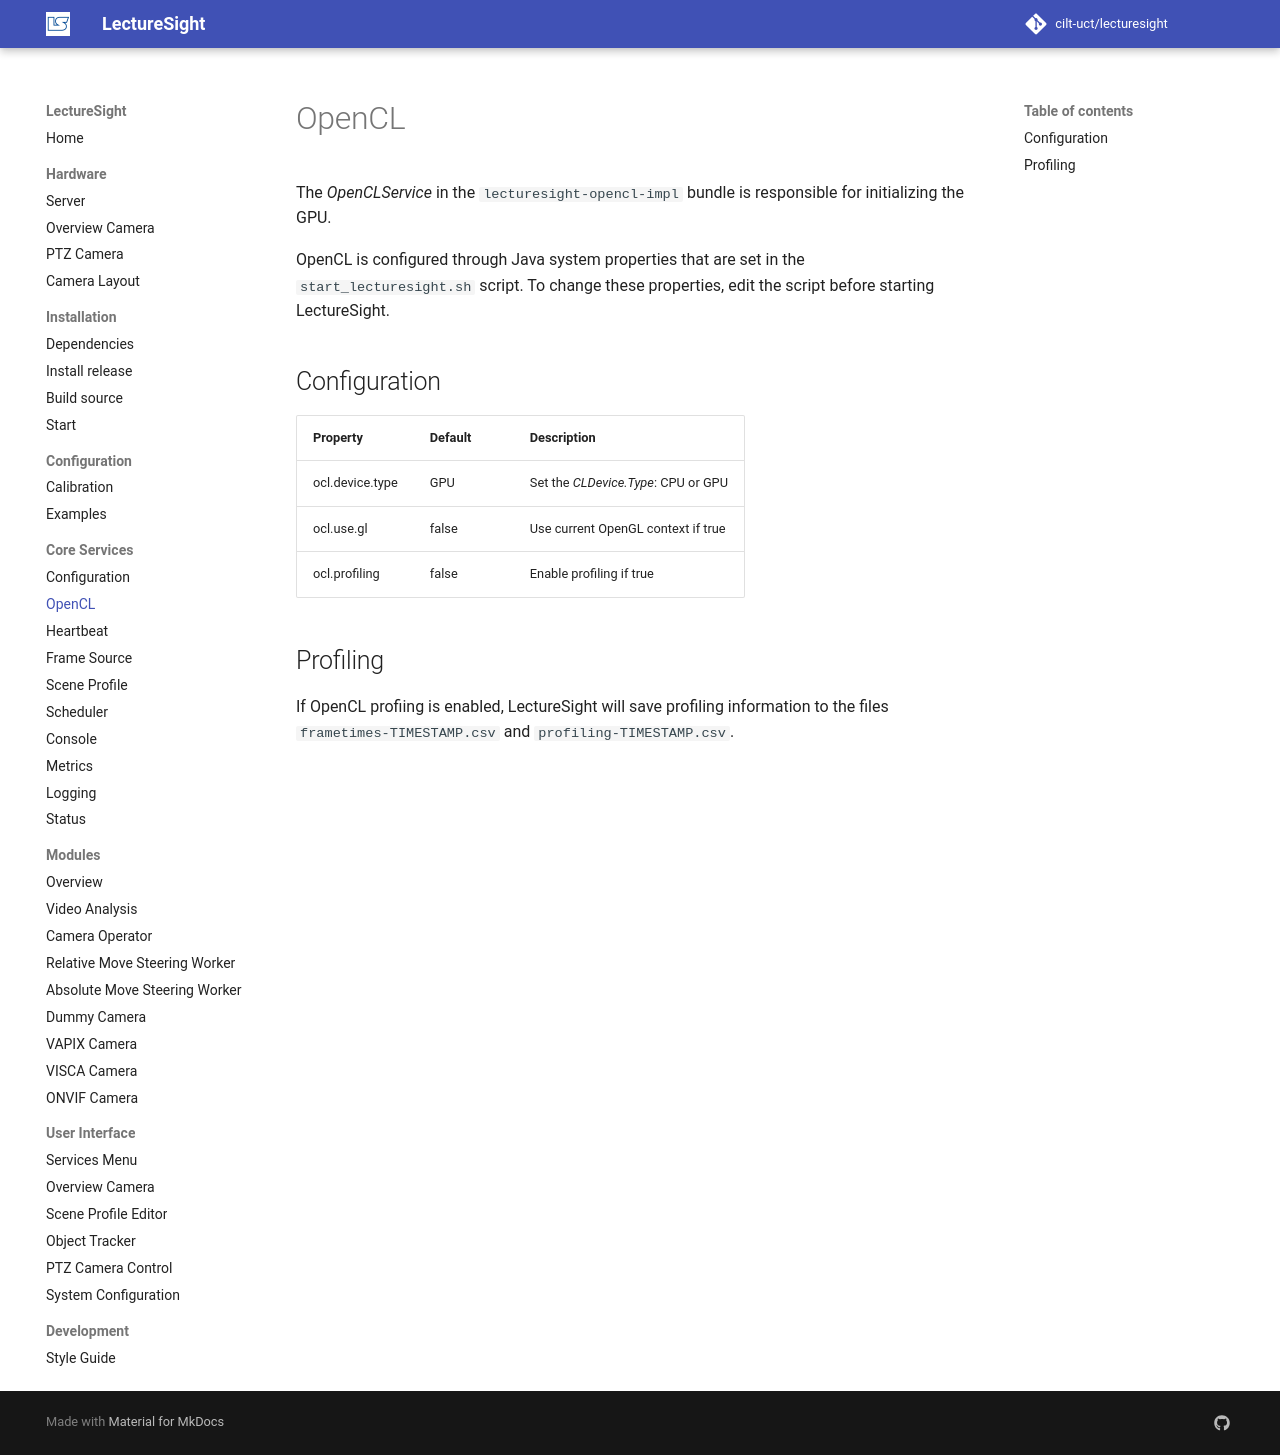

repository: cilt-uct/lecturesight · page: core/opencl/index.html · generator: mkdocs

# OpenCL

The _OpenCLService_ in the `lecturesight-opencl-impl` bundle is responsible for initializing the GPU.

OpenCL is configured through Java system properties that are set in the `start_lecturesight.sh` script. To change these properties, edit the script before starting LectureSight.

## Configuration

| Property                                   | Default   | Description |
|---------------------------------------|-----------|-------------------------------------------|
| ocl.device.type | GPU | Set the _CLDevice.Type_: CPU or GPU
| ocl.use.gl | false | Use current OpenGL context if true
| ocl.profiling | false | Enable profiling if true

## Profiling

If OpenCL profiing is enabled, LectureSight will save profiling information to the files `frametimes-TIMESTAMP.csv` and `profiling-TIMESTAMP.csv`.
